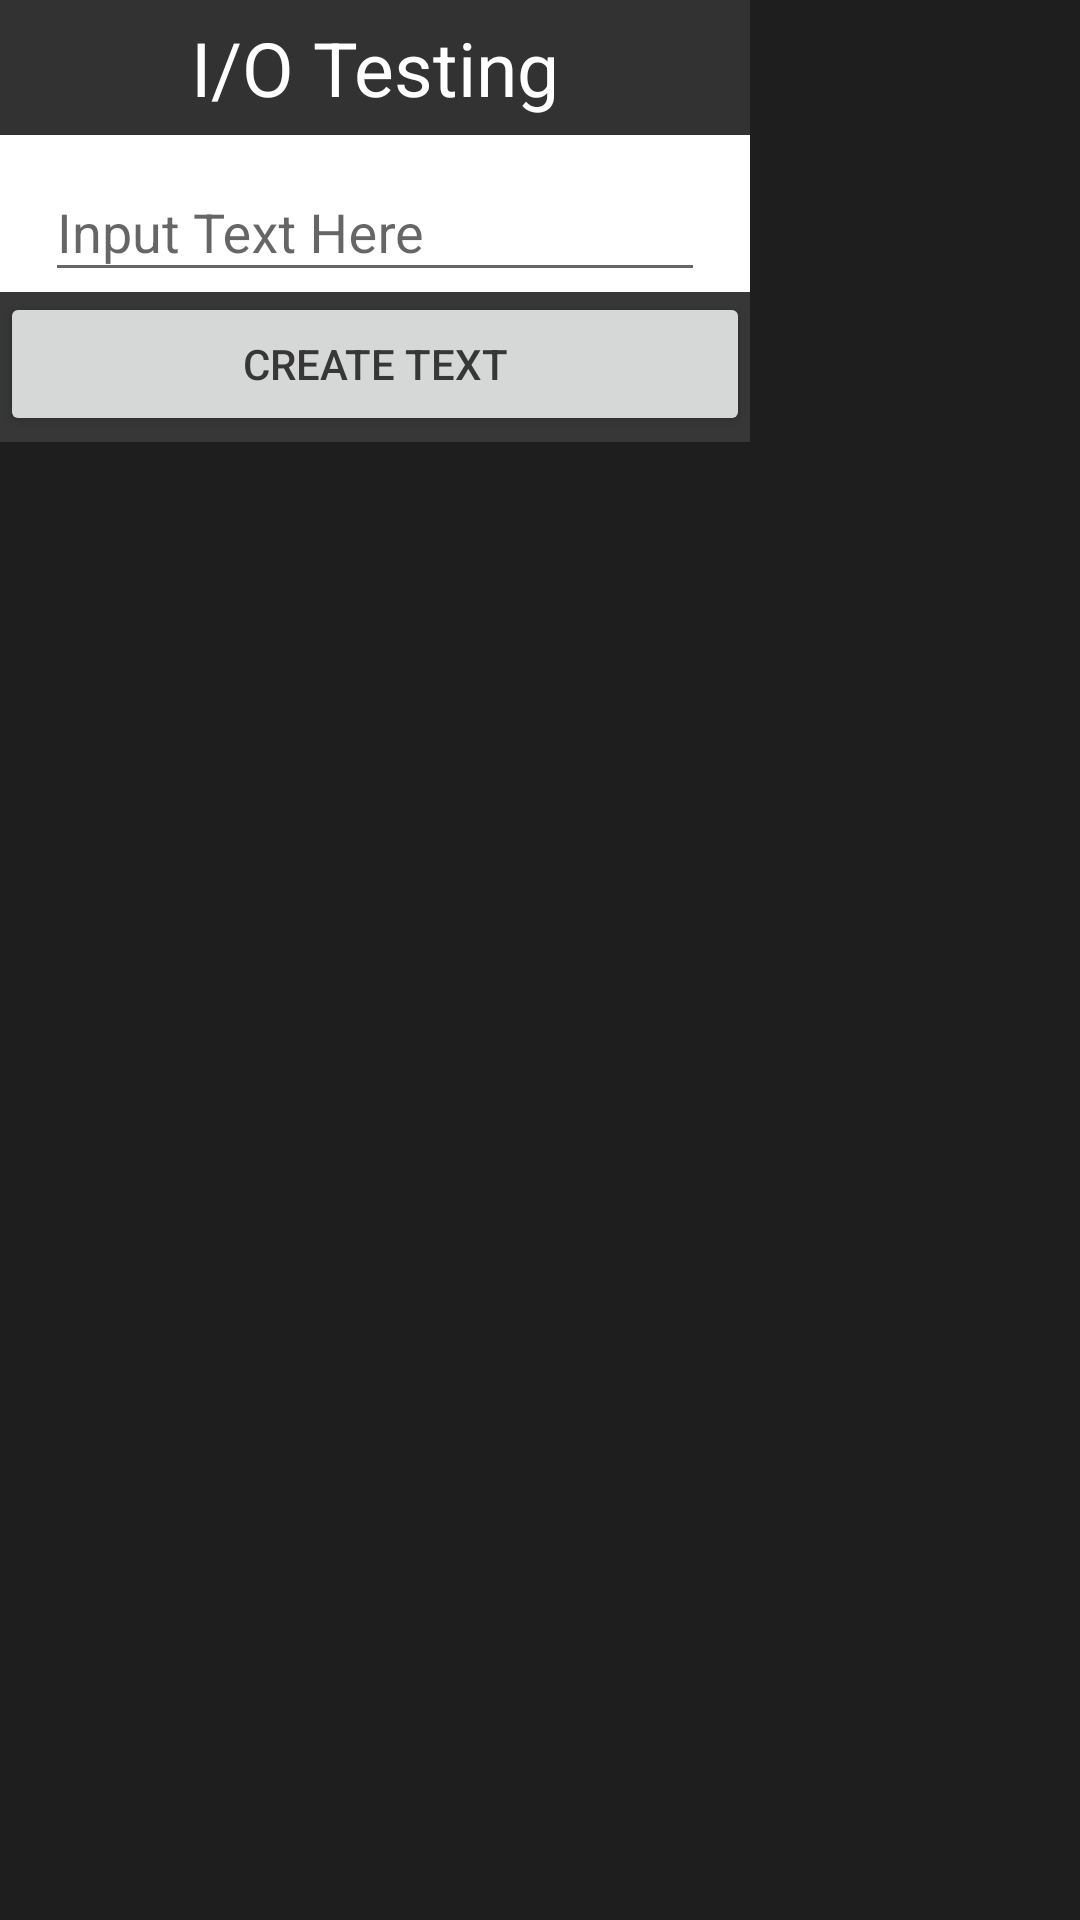

Reconstruct the res/layout file that produces this screen, plus the resources it refers to.
<!-- AndroidManifest.xml: application theme BATMobile_Theme -->
<!-- res/layout/io_test.xml -->
<?xml version="1.0" encoding="utf-8"?>
<android.support.constraint.ConstraintLayout
    xmlns:android="http://schemas.android.com/apk/res/android"
    xmlns:tools="http://schemas.android.com/tools"
    android:layout_width="wrap_content"
    android:layout_height="wrap_content">

    <LinearLayout xmlns:android="http://schemas.android.com/apk/res/android"
        android:id="@+id/io_test_popup"
        android:layout_width="250dp"
        android:layout_height="wrap_content"
        android:orientation="vertical"
        android:background="@color/white">

        <TextView
            android:id="@+id/tv_menu"
            android:layout_width="match_parent"
            android:layout_height="45dp"
            android:gravity="center"
            android:background="@color/light_color"
            android:textColor="@color/white"
            android:text="I/O Testing"
            android:textSize="25sp" />


        <android.support.design.widget.TextInputLayout
            android:layout_width="220dp"
            android:layout_height="wrap_content"
            android:layout_gravity="center_horizontal"

            tools:layout_editor_absoluteX="8dp"
            tools:layout_editor_absoluteY="89dp">

            <android.support.design.widget.TextInputEditText
                android:id="@+id/input_text_test"
                android:layout_width="match_parent"
                android:layout_height="wrap_content"
                android:hint="Input Text Here"
                android:textColor="@color/colorPrimary" />
        </android.support.design.widget.TextInputLayout>


        <LinearLayout xmlns:android="http://schemas.android.com/apk/res/android"
        android:id="@+id/buttonspace"
        android:layout_width="250dp"
        android:layout_height="50dp"
        android:orientation="vertical"
        android:background="@color/colorPrimaryDark">

            <Button
                android:id="@+id/create_button"
                android:layout_width="match_parent"
                android:layout_height="wrap_content"
                android:text="Create Text"
                android:textColor="@color/colorPrimaryDark" />
        </LinearLayout>

    </LinearLayout>




</android.support.constraint.ConstraintLayout>
<!-- resources referenced by this layout -->
<resources>
  <color name="colorPrimary">#5e5e5e</color>
  <color name="colorPrimaryDark">#373737</color>
  <color name="light_color">#323232</color>
  <color name="white">#ffffff</color>
  <style name="BATMobile_Theme" parent="Theme.AppCompat.Light.NoActionBar">
          
          <item name="colorPrimary">#5e5e5e</item>
          <item name="colorPrimaryDark">#3e3e3e</item>
          <item name="colorAccent">#3e3e3e</item>
          <item name="android:colorBackground">#1e1e1e</item>
          <item name="android:textColorPrimary">#ffffff</item>
      </style>
</resources>
